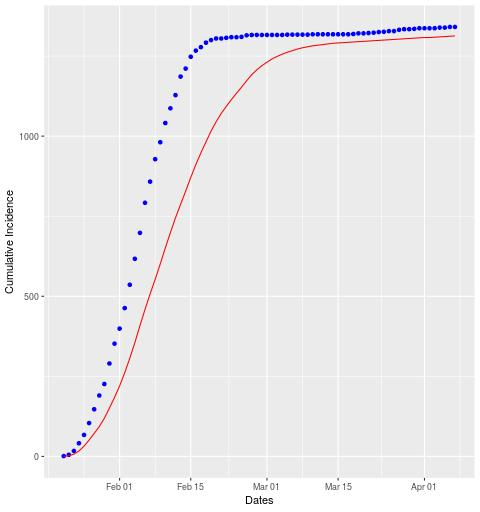

The data file committed next to this chart (first rows):
date, cases, real
2020-01-21, 0, 1
2020-01-22, 2, 4
2020-01-23, 5, 12
2020-01-24, 9, 24
2020-01-25, 14, 26
2020-01-26, 18, 37
2020-01-27, 21, 43
2020-01-28, 24, 43
2020-01-29, 26, 36
2020-01-30, 29, 64
2020-01-31, 34, 62
2020-02-01, 35, 47
2020-02-02, 39, 64
2020-02-03, 44, 73
2020-02-04, 49, 81
2020-02-05, 50, 81
2020-02-06, 53, 94
2020-02-07, 52, 66
2020-02-08, 46, 70
2020-02-09, 47, 53
2020-02-10, 47, 60
2020-02-11, 45, 46
2020-02-12, 43, 41
2020-02-13, 42, 58
2020-02-14, 42, 25
2020-02-15, 42, 37
2020-02-16, 37, 19
2020-02-17, 35, 11
2020-02-18, 33, 14
2020-02-19, 32, 8
2020-02-20, 27, 5
2020-02-21, 26, 0
2020-02-22, 25, 2
2020-02-23, 22, 2
2020-02-24, 21, 0
2020-02-25, 22, 1
2020-02-26, 23, 5
2020-02-27, 20, 1
2020-02-28, 16, 0
2020-02-29, 14, 0
2020-03-01, 11, 0
2020-03-02, 9, 0
2020-03-03, 8, 0
2020-03-04, 7, 0
2020-03-05, 7, 1
2020-03-06, 6, 0
2020-03-07, 4, 0
2020-03-08, 4, 0
2020-03-09, 3, 0
2020-03-10, 3, 1
2020-03-11, 2, 0
2020-03-12, 2, 0
2020-03-13, 2, 0
2020-03-14, 2, 0
2020-03-15, 2, 0
2020-03-16, 1, 0
2020-03-17, 1, 0
2020-03-18, 1, 1
2020-03-19, 1, 2
2020-03-20, 1, 0
... 18 more rows
